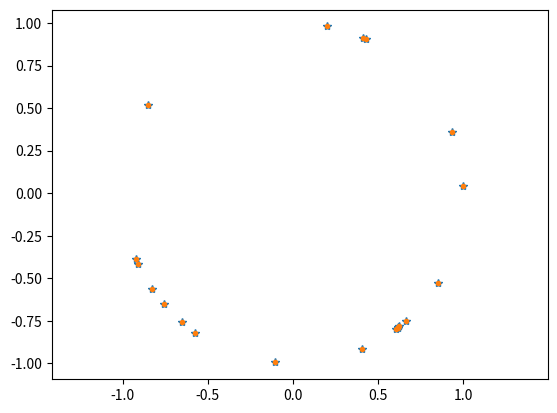
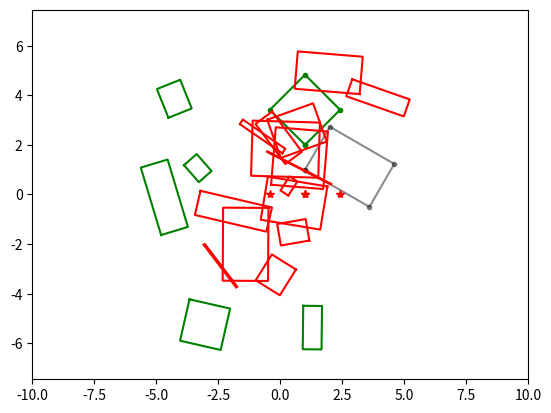

Write the Python code that produced these figures, in order.
#!/usr/bin/env python3
# -*- coding: utf-8 -*-
"""
Created on Mon Oct 30 14:25:24 2017

[redacted]
"""

import numpy as np
from numpy.linalg import norm

""" function I have no class for """
def rotation(angle):
    return np.array( [[np.cos(angle),  -np.sin(angle)],
                     [np.sin(angle),  np.cos(angle)]]
                   )

def transform(angle, distance):
    R = rotation(angle)
    T = np.zeros((3, 3))
    T[:2, :2] = R
    T[0, 2] = distance * np.cos(angle)
    T[1, 2] = distance * np.sin(angle)
    return T

def normalize_angle(x):
    """ for an input or input vector rescale an angle
        to fit in the interval (0 to pi or) -p/2 to pi/2
    """
    # define constants
    PI = np.pi
    LO = -PI
    UP = PI
    
    # make sure it works for scalar and vectors
    if np.isscalar(x):
        x = np.array([x])
        
    # create new scaled vector
    y = x.copy()
    for i in range(len(x)):
        while y[i] > UP:
            y[i] -= 2 * PI
        while y[i] < LO:
            y[i] += 2 * PI
    return y

def rotate(point, angle):
    """ Rotate a point around the origin
    
    given p = [x, y], multiply by the rotation matrix R(angle)
    """
    R = np.array([[np.cos(angle),  -np.sin(angle)],
                  [np.sin(angle),  np.cos(angle)]])
    p = np.array(point)
    return np.dot(R, p)

""" classes """
class Rectangle:
    """ Rectangle plotting, handling and collision detection   
    """
    def __init__(self, x, y, dx, dy, angle):
        self.x = x
        self.y = y
        self.dx = dx
        self.dy = dy
        self.a = angle
        self.R = rotation(angle)
        self.p = self._getPoints()
    
    def _getPoints(self):
        p = np.zeros((4, 2))
        p[0, 0] = self.x
        p[0, 1] = self.y
        p[1, :] = np.dot(self.R, [self.dx, 0 ]) + p[0, :]
        p[2, :] = np.dot(self.R, [self.dx, self.dy]) + p[0, :]
        p[3, :] = np.dot(self.R, [0 ,      self.dy]) + p[0, :]
        return p
    
    def rotate(self, angle):
        self.a += angle
        self.R = rotation(self.a)
        self.p = self._getPoints()
        
    def translate(self, trans_x, trans_y):
        self.x += trans_x
        self.y += trans_y
        self.p = self._getPoints()
        
    def moveToOrigin(self):
        self.x = 0
        self.y = 0
        self.p = self._getPoints()
    
    def getNormals(self):
        p = self.p
        n = np.zeros((4, 2))
        n[0, 0] =   p[1, 1] - p[0, 1]
        n[0, 1] = -(p[1, 0] - p[0, 0])
        n[0, :] = n[0, :] / norm(n[0, :])
        Rtemp = rotation(np.pi/2)
        n[1, :] = np.dot(Rtemp, n[0, :])
        n[2, :] = np.dot(Rtemp, n[1, :])
        n[3, :] = np.dot(Rtemp, n[2, :])
        return n
    
    def project(self, direction):
        p = self.p
        angle = -np.arctan2(direction[1], direction[0])
        px = np.zeros(4)
        for i in range(4):
            px[i] = rotate(p[i], angle)[0]
        return px
    
    def in_collision(self, rect2, tol=1e-9):
        n1 = self.getNormals()
        n2 = rect2.getNormals()
        n_all = np.vstack((n1, n2))
        col = True
        i = 0
        while col and i < 8:
            pr1 = self.project(n_all[i])
            pr2 = rect2.project(n_all[i])
            if (( max(pr1) + tol < min(pr2) ) or ( min(pr1) > max(pr2) + tol )):
                col = False
            i += 1
                
        return col
    
    def plot(self, ax, *arg, **karg):
        p = self.p
        p = np.vstack((p, p[0]))
        ax.plot(p[:, 0], p[:, 1], *arg, **karg)


if __name__ == "__main__":
    print("-----test geometry.py-----")
    import  matplotlib.pyplot as plt
    
    # test fix angle
    x_test = np.random.rand(20)*16 - 8
    x_fix = normalize_angle(x_test)
    px = [np.cos(x_test), np.cos(x_fix)]
    py = [np.sin(x_test), np.sin(x_fix)]
    print(x_test)
    print(x_fix)
    
    plt.figure()
    plt.axis('equal')
    plt.plot(px[0], py[0], '*', px[1], py[1], '.')
    
    rect1 = Rectangle(1, 2, 2, 2, np.pi/4)
    rect2 = Rectangle(1, 1, 3, 2, -np.pi/6)
    
    fig = plt.figure()
    ax = fig.gca()
    plt.axis('equal')
    plt.axis([-10, 10, -10, 10])
    rect1.plot(ax, 'g.-')
    rect2.plot(ax, '.-', color=(0.1, 0.1, 0.1, 0.5))
    
    px = rect1.project([1, 0])
    py = np.zeros(4)
    ax.plot(px, py, 'r*')
    
    res = rect1.in_collision(rect2)
    print("Do they collide: " + str(res))
    
    # test random set of rectangles
    fig2 = plt.figure(2)
    ax2 = fig2.gca()
    plt.axis('equal')
    plt.axis([-10, 10, -10, 10])
    nr = 20
    r_pos = np.random.rand(nr, 2) * 10 - 5
    r_sha = np.random.rand(nr, 2) * 6 - 3
    r_ang = np.random.rand(nr) * np.pi - np.pi/2
    rectangles = []
    for i in range(nr):
        rectangles.append(Rectangle(r_pos[i, 0], r_pos[i, 1],
                                    r_sha[i, 0], r_sha[i, 1],
                                    r_ang[i]))
    for rect_a in rectangles:
        rect_a_collides = False
        for rect_b in rectangles:
            if rect_a != rect_b:
                if rect_a.in_collision(rect_b):
                    rect_a_collides = True
                    break
        if rect_a_collides:
            rect_a.plot(ax2, 'r')
        else:
            rect_a.plot(ax2, 'g')
                